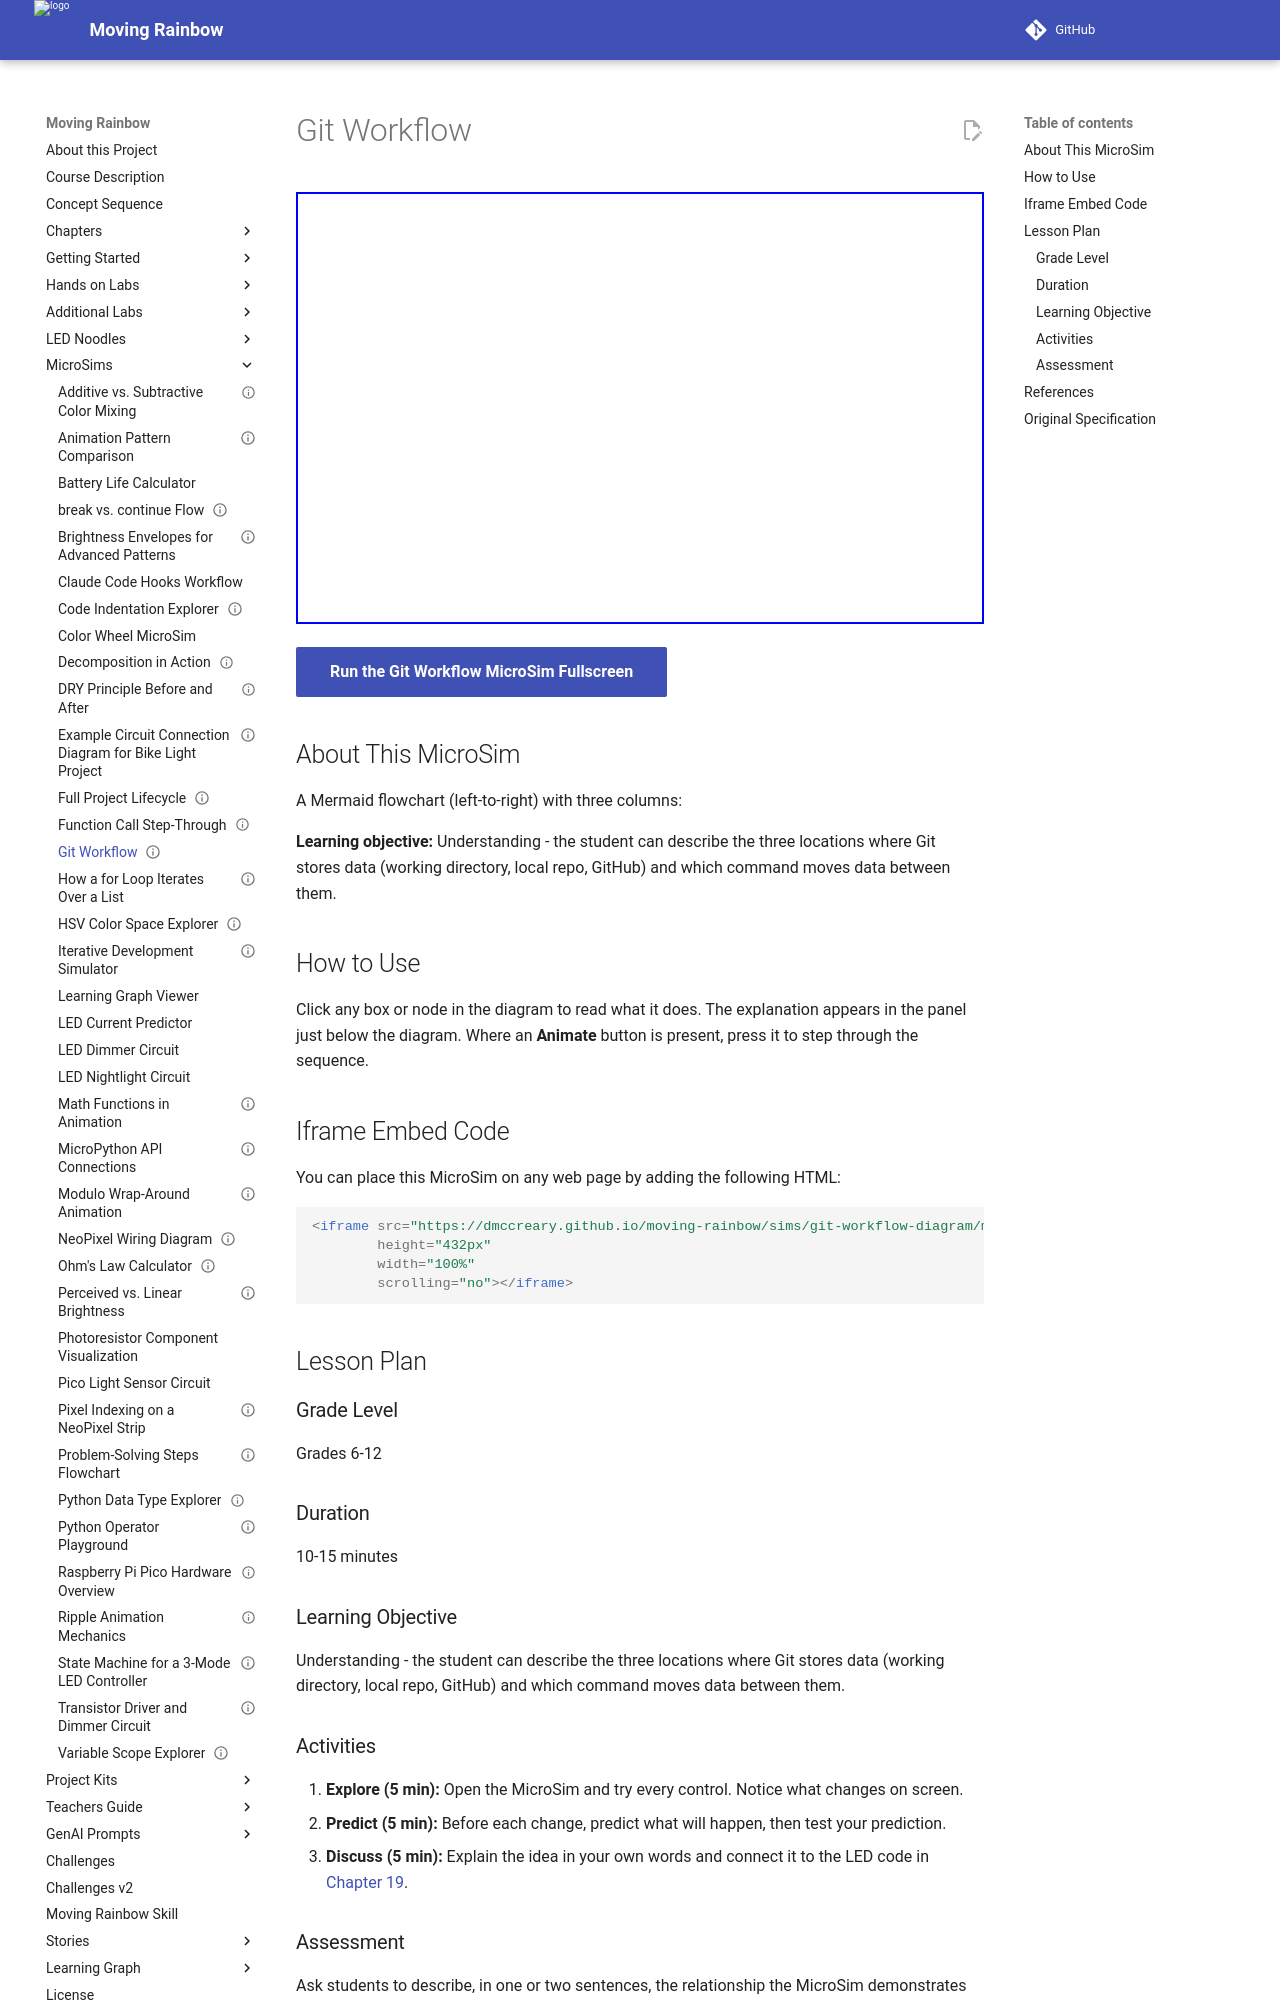

repository: dmccreary/moving-rainbow · page: sims/git-workflow-diagram/index.html · generator: mkdocs

---
title: Git Workflow
description: Understanding - the student can describe the three locations where Git stores data (working directory, local repo, GitHub) and which command moves data bet
image: /sims/git-workflow-diagram/git-workflow-diagram.png
og:image: /sims/git-workflow-diagram/git-workflow-diagram.png
twitter:image: /sims/git-workflow-diagram/git-workflow-diagram.png
social:
   cards: false
library: Mermaid
status: implemented
---

# Git Workflow

<iframe src="main.html" width="100%" height="432px" scrolling="no"></iframe>

[Run the Git Workflow MicroSim Fullscreen](./main.html){ .md-button .md-button--primary }

## About This MicroSim

A Mermaid flowchart (left-to-right) with three columns:

**Learning objective:** Understanding - the student can describe the three locations where Git stores data (working directory, local repo, GitHub) and which command moves data between them.

## How to Use

Click any box or node in the diagram to read what it does. The explanation appears in the panel just below the diagram. Where an **Animate** button is present, press it to step through the sequence.

## Iframe Embed Code

You can place this MicroSim on any web page by adding the following HTML:

```html
<iframe src="https://dmccreary.github.io/moving-rainbow/sims/git-workflow-diagram/main.html"
        height="432px"
        width="100%"
        scrolling="no"></iframe>
```

## Lesson Plan

### Grade Level
Grades 6-12

### Duration
10-15 minutes

### Learning Objective
Understanding - the student can describe the three locations where Git stores data (working directory, local repo, GitHub) and which command moves data between them.

### Activities

1. **Explore (5 min):** Open the MicroSim and try every control. Notice what changes on screen.
2. **Predict (5 min):** Before each change, predict what will happen, then test your prediction.
3. **Discuss (5 min):** Explain the idea in your own words and connect it to the LED code in [Chapter 19](../../chapters/19-interactive-animations-and-tools/index.md).

### Assessment
Ask students to describe, in one or two sentences, the relationship the MicroSim demonstrates and how it shows up when programming the LED strip.

## References

1. [Chapter 19: Interactive Animations and Development Tools](../../chapters/19-interactive-animations-and-tools/index.md) - the chapter where this MicroSim is used.
2. [Moving Rainbow Intelligent Textbook](https://dmccreary.github.io/moving-rainbow/) - the full course this MicroSim belongs to.
3. [MicroSims Reference](https://dmccreary.github.io/microsims/) - the standards behind these interactive simulations.
